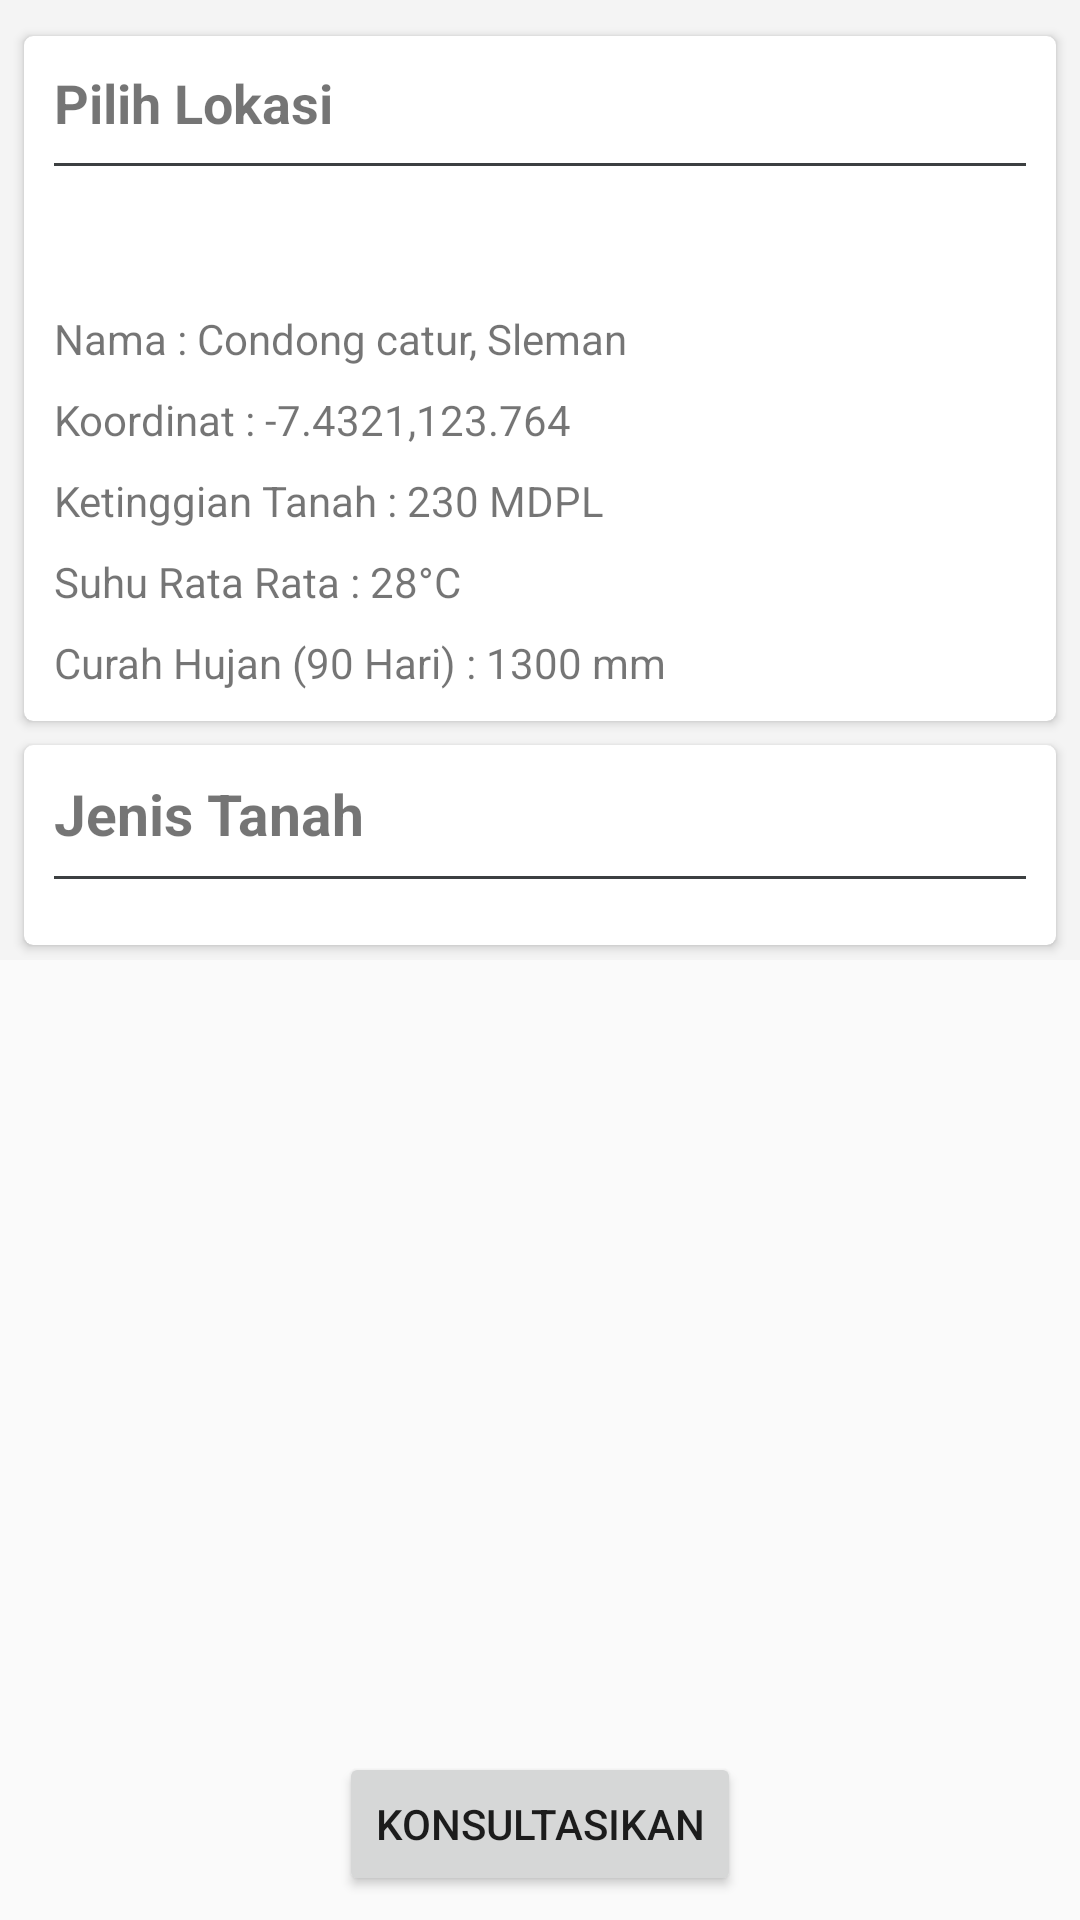

Produce the Android XML layout that renders to this screen, including the resource entries it uses.
<!-- AndroidManifest.xml: application theme AppTheme -->
<!-- res/layout/activity_konsultasi.xml -->
<?xml version="1.0" encoding="utf-8"?>
<android.support.constraint.ConstraintLayout
    xmlns:android="http://schemas.android.com/apk/res/android"
    xmlns:app="http://schemas.android.com/apk/res-auto"
    xmlns:tools="http://schemas.android.com/tools"
    android:layout_width="match_parent"
    android:layout_height="match_parent"
    android:focusable="true"
    android:focusableInTouchMode="true"
    android:descendantFocusability="beforeDescendants">

    <ScrollView
        android:layout_width="0dp"
        android:layout_height="0dp"
        app:layout_constraintBottom_toTopOf="@+id/konButton"
        app:layout_constraintEnd_toEndOf="parent"
        app:layout_constraintStart_toStartOf="parent"
        app:layout_constraintTop_toTopOf="parent">

        <LinearLayout
            android:layout_width="match_parent"
            android:layout_height="wrap_content"
            android:background="#f4f4f4"
            android:orientation="vertical"
            tools:ignore="UnusedAttribute">

            <android.support.v7.widget.CardView
                android:id="@+id/penLokasi"
                android:layout_width="match_parent"
                android:layout_height="wrap_content"
                android:layout_marginBottom="4dp"
                android:layout_marginEnd="8dp"
                android:layout_marginStart="8dp"
                android:layout_marginTop="12dp"
                android:background="#ffffff"
                android:elevation="3dp"
                app:cardBackgroundColor="#ffffff"
                app:cardCornerRadius="3dp">

                <android.support.constraint.ConstraintLayout
                    android:layout_width="match_parent"
                    android:layout_height="match_parent"
                    android:padding="10dp">

                    <TextView
                        android:id="@+id/textView4"
                        android:layout_width="0dp"
                        android:layout_height="wrap_content"
                        android:text="Pilih Lokasi"
                        android:textSize="18sp"
                        android:textStyle="bold"
                        app:layout_constraintEnd_toEndOf="parent"
                        app:layout_constraintStart_toStartOf="parent"
                        app:layout_constraintTop_toTopOf="parent" />

                    <LinearLayout
                        android:id="@+id/garisInfoKonsultasi"
                        android:layout_width="0dp"
                        android:layout_height="1dp"
                        android:layout_marginTop="8dp"
                        android:background="#3C3F41"
                        android:orientation="horizontal"
                        app:layout_constraintEnd_toEndOf="parent"
                        app:layout_constraintStart_toStartOf="parent"
                        app:layout_constraintTop_toBottomOf="@+id/textView4" />

                    <TextView
                        android:id="@+id/konNamaLokasi"
                        android:layout_width="0dp"
                        android:layout_height="wrap_content"
                        android:layout_marginTop="12dp"
                        android:text="Nama : Condong catur, Sleman"
                        app:layout_constraintEnd_toEndOf="parent"
                        app:layout_constraintHorizontal_bias="0.842"
                        app:layout_constraintStart_toStartOf="parent"
                        app:layout_constraintTop_toBottomOf="@+id/konSpinner" />

                    <TextView
                        android:id="@+id/konKoordinat"
                        android:layout_width="0dp"
                        android:layout_height="wrap_content"
                        android:layout_marginTop="8dp"
                        android:text="Koordinat : -7.4321,123.764"
                        app:layout_constraintEnd_toEndOf="parent"
                        app:layout_constraintHorizontal_bias="0.157"
                        app:layout_constraintStart_toStartOf="parent"
                        app:layout_constraintTop_toBottomOf="@+id/konNamaLokasi" />

                    <TextView
                        android:id="@+id/konKetinggianTanah"
                        android:layout_width="0dp"
                        android:layout_height="wrap_content"
                        android:layout_marginTop="8dp"
                        android:text="Ketinggian Tanah : 230 MDPL"
                        app:layout_constraintEnd_toEndOf="parent"
                        app:layout_constraintHorizontal_bias="0.473"
                        app:layout_constraintStart_toStartOf="parent"
                        app:layout_constraintTop_toBottomOf="@+id/konKoordinat" />

                    <TextView
                        android:id="@+id/konSuhu"
                        android:layout_width="0dp"
                        android:layout_height="wrap_content"
                        android:layout_marginTop="8dp"
                        android:text="Suhu Rata Rata : 28°C"
                        app:layout_constraintEnd_toEndOf="parent"
                        app:layout_constraintHorizontal_bias="0.157"
                        app:layout_constraintStart_toStartOf="parent"
                        app:layout_constraintTop_toBottomOf="@+id/konKetinggianTanah" />

                    <TextView
                        android:id="@+id/konCurahHujan"
                        android:layout_width="0dp"
                        android:layout_height="wrap_content"
                        android:layout_marginTop="8dp"
                        android:text="Curah Hujan (90 Hari) : 1300 mm"
                        app:layout_constraintEnd_toEndOf="parent"
                        app:layout_constraintHorizontal_bias="0.473"
                        app:layout_constraintStart_toStartOf="parent"
                        app:layout_constraintTop_toBottomOf="@+id/konSuhu" />

                    <Spinner
                        android:id="@+id/konSpinner"
                        android:layout_width="0dp"
                        android:layout_height="wrap_content"
                        android:layout_marginTop="12dp"
                        app:layout_constraintEnd_toEndOf="parent"
                        app:layout_constraintStart_toStartOf="parent"
                        app:layout_constraintTop_toBottomOf="@+id/garisInfoKonsultasi" />

                </android.support.constraint.ConstraintLayout>

            </android.support.v7.widget.CardView>


            <android.support.v7.widget.CardView
                android:id="@+id/penTanah"
                android:layout_width="match_parent"
                android:layout_height="wrap_content"
                android:layout_marginBottom="5dp"
                android:layout_marginEnd="8dp"
                android:layout_marginStart="8dp"
                android:layout_marginTop="4dp"
                android:elevation="3dp"
                app:cardBackgroundColor="#ffffff"
                app:cardCornerRadius="3dp">

                <RelativeLayout
                    android:layout_width="match_parent"
                    android:layout_height="wrap_content">

                    <android.support.constraint.ConstraintLayout
                        android:layout_width="match_parent"
                        android:layout_height="wrap_content"
                        android:padding="10dp">

                        <TextView
                            android:id="@+id/textView6"
                            android:layout_width="0dp"
                            android:layout_height="wrap_content"
                            android:text="Jenis Tanah"
                            android:textSize="19sp"
                            android:textStyle="bold"
                            app:layout_constraintEnd_toEndOf="parent"
                            app:layout_constraintStart_toStartOf="parent"
                            app:layout_constraintTop_toTopOf="parent" />

                        <LinearLayout
                            android:id="@+id/garisInfoKonsultasi2"
                            android:layout_width="0dp"
                            android:layout_height="1dp"
                            android:layout_marginTop="8dp"
                            android:background="#3C3F41"
                            android:orientation="horizontal"
                            app:layout_constraintEnd_toEndOf="parent"
                            app:layout_constraintStart_toStartOf="parent"
                            app:layout_constraintTop_toBottomOf="@+id/textView6" />

                        <android.support.v7.widget.RecyclerView
                            android:id="@+id/konRecycle"
                            android:layout_width="0dp"
                            android:layout_height="wrap_content"
                            android:layout_marginTop="12dp"
                            app:layout_constraintEnd_toEndOf="parent"
                            app:layout_constraintStart_toStartOf="parent"
                            app:layout_constraintTop_toBottomOf="@+id/garisInfoKonsultasi2" />
                    </android.support.constraint.ConstraintLayout>
                </RelativeLayout>
            </android.support.v7.widget.CardView>

        </LinearLayout>
    </ScrollView>
    <Button
        android:id="@+id/konButton"
        android:layout_width="wrap_content"
        android:layout_height="wrap_content"
        android:layout_gravity="center_horizontal"
        android:layout_marginBottom="8dp"
        android:text="Konsultasikan"
        app:layout_constraintBottom_toBottomOf="parent"
        app:layout_constraintEnd_toEndOf="parent"
        app:layout_constraintStart_toStartOf="parent" />
</android.support.constraint.ConstraintLayout>
<!-- resources referenced by this layout -->
<resources>
  <style name="AppTheme" parent="Theme.AppCompat.Light.DarkActionBar">
          
          <item name="colorPrimary">@color/colorPrimary</item>
          <item name="colorPrimaryDark">@color/colorPrimaryDark</item>
          <item name="colorAccent">@color/colorAccent</item>
  
  
          
          <item name="android:textColorSecondary">@color/white</item>
      </style>
  <color name="colorPrimary">#35afbb</color>
  <color name="colorPrimaryDark">#3b8087</color>
  <color name="colorAccent">#22AAD5</color>
  <color name="white">#ffffff</color>
</resources>
